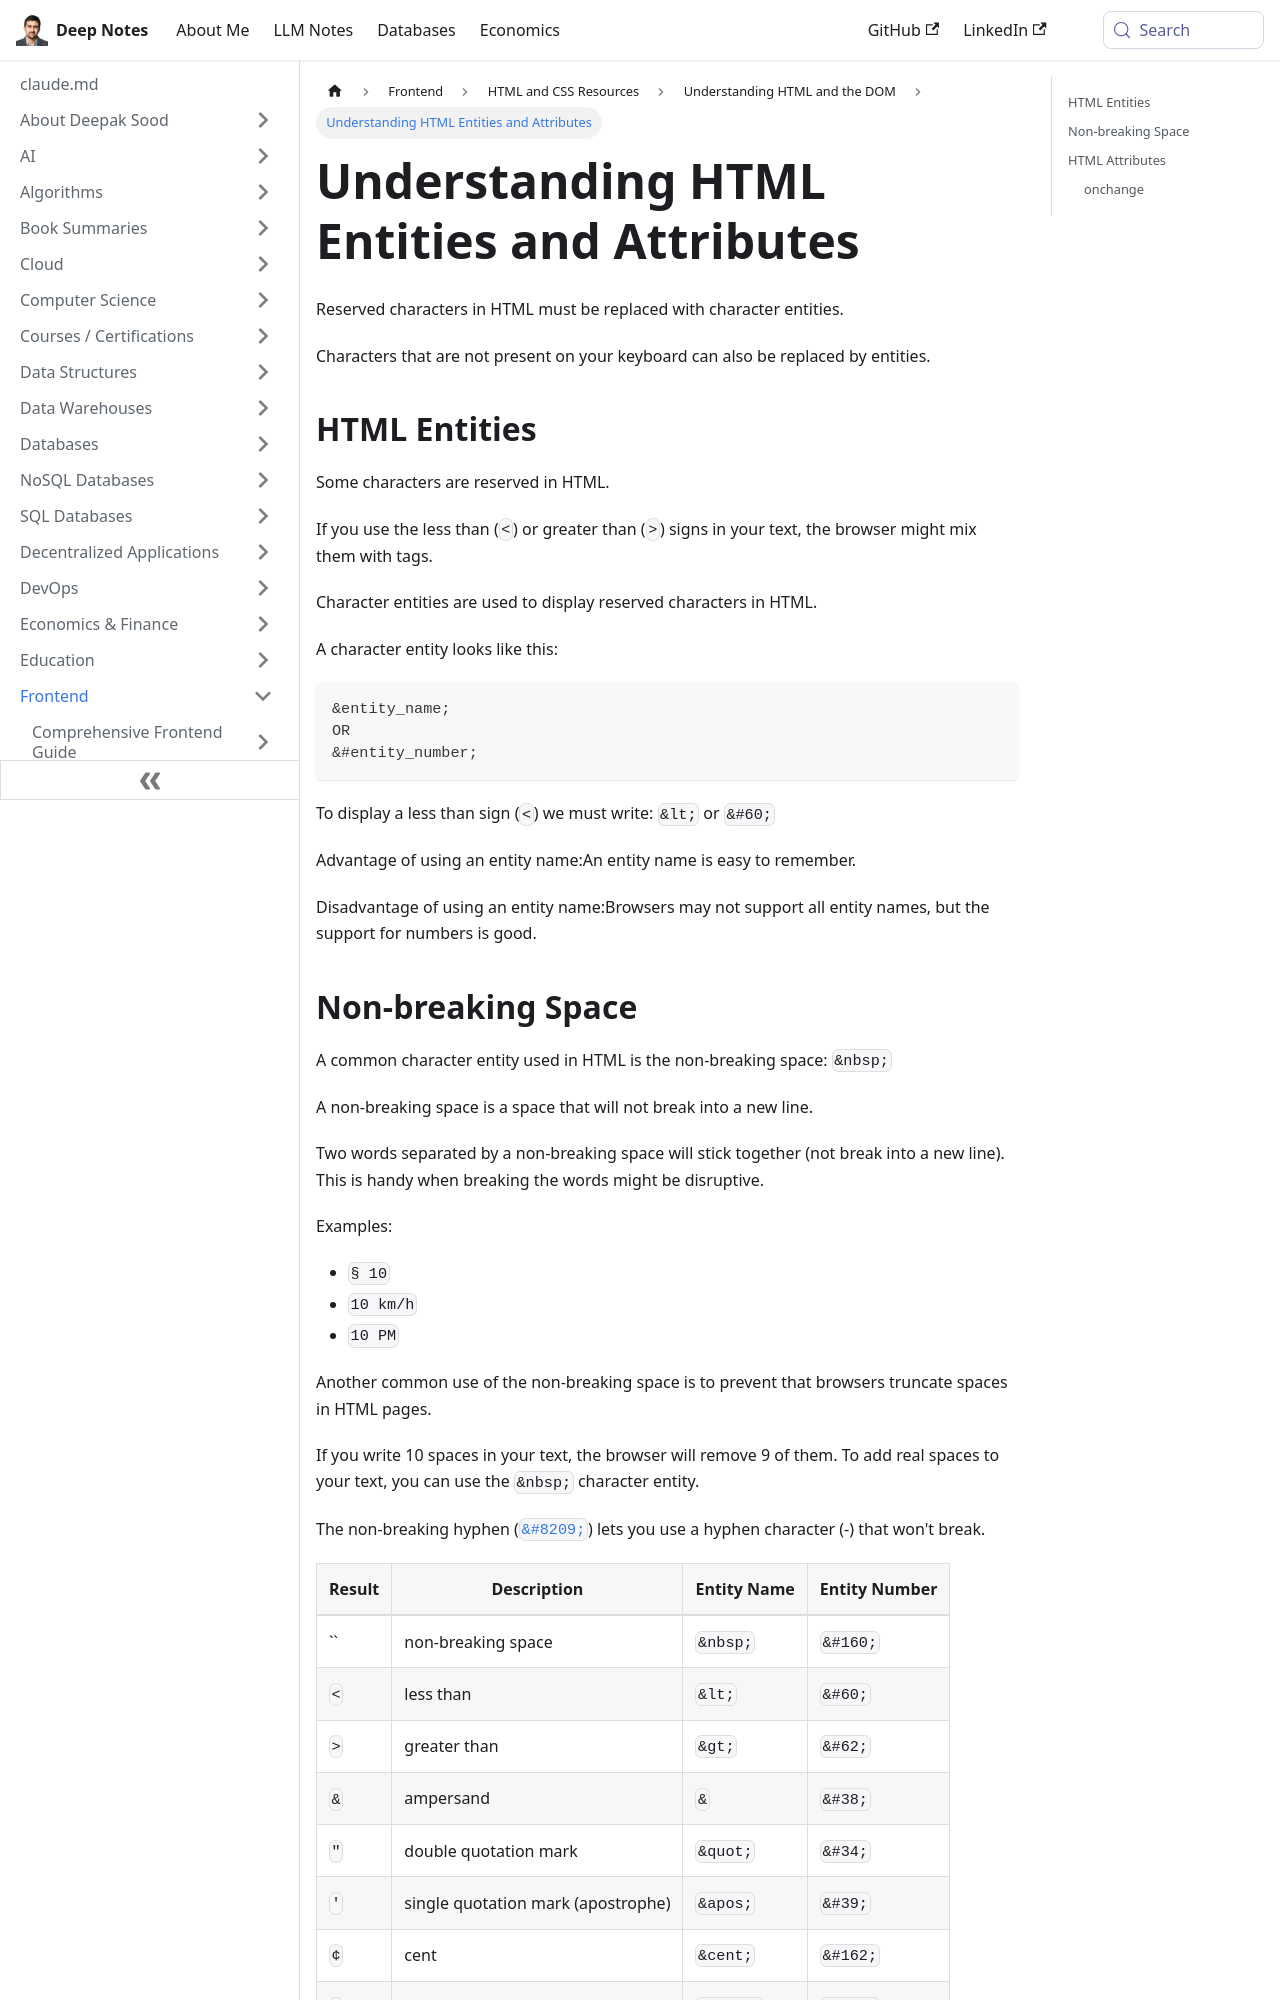

repository: deepaksood619/deepaksood619.github.io · page: frontend/html-css/html-intro/html-entities-attributes/index.html · generator: docusaurus

---
slug: /frontend/html-css/html-intro/html-entities-attributes
title: Understanding HTML Entities and Attributes
description: "Learn about HTML entities, reserved characters, and how to use character entities for proper web display. Enhance your HTML knowledge now!"
created: 2023-03-05
updated: 2023-03-07
---
Reserved characters in HTML must be replaced with character entities.

Characters that are not present on your keyboard can also be replaced by entities.

## HTML Entities

Some characters are reserved in HTML.

If you use the less than (`<`) or greater than (`>`) signs in your text, the browser might mix them with tags.

Character entities are used to display reserved characters in HTML.

A character entity looks like this:

```html
&entity_name;
OR
&#entity_number;
```

To display a less than sign (`<`) we must write: `&lt;` or `&#60;`

Advantage of using an entity name:An entity name is easy to remember.

Disadvantage of using an entity name:Browsers may not support all entity names, but the support for numbers is good.
